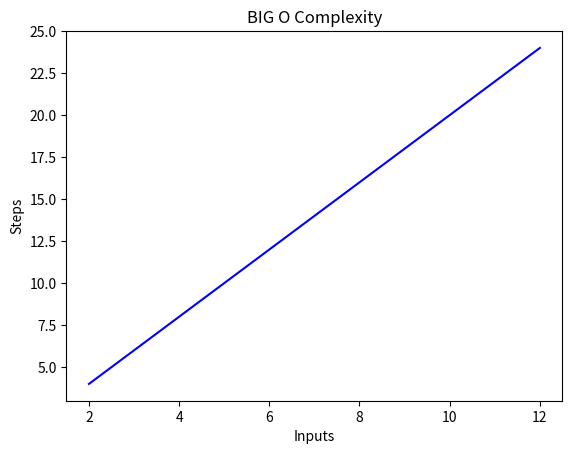

Write Python code to recreate this figure.
import matplotlib.pyplot as plt
import numpy as np

x = [2, 4, 6, 8, 10, 12]

y = [4, 8, 12, 16, 20, 24]

plt.plot(x, y, 'b')
plt.xlabel('Inputs')
plt.ylabel('Steps')
plt.title('BIG O Complexity')
plt.show()
